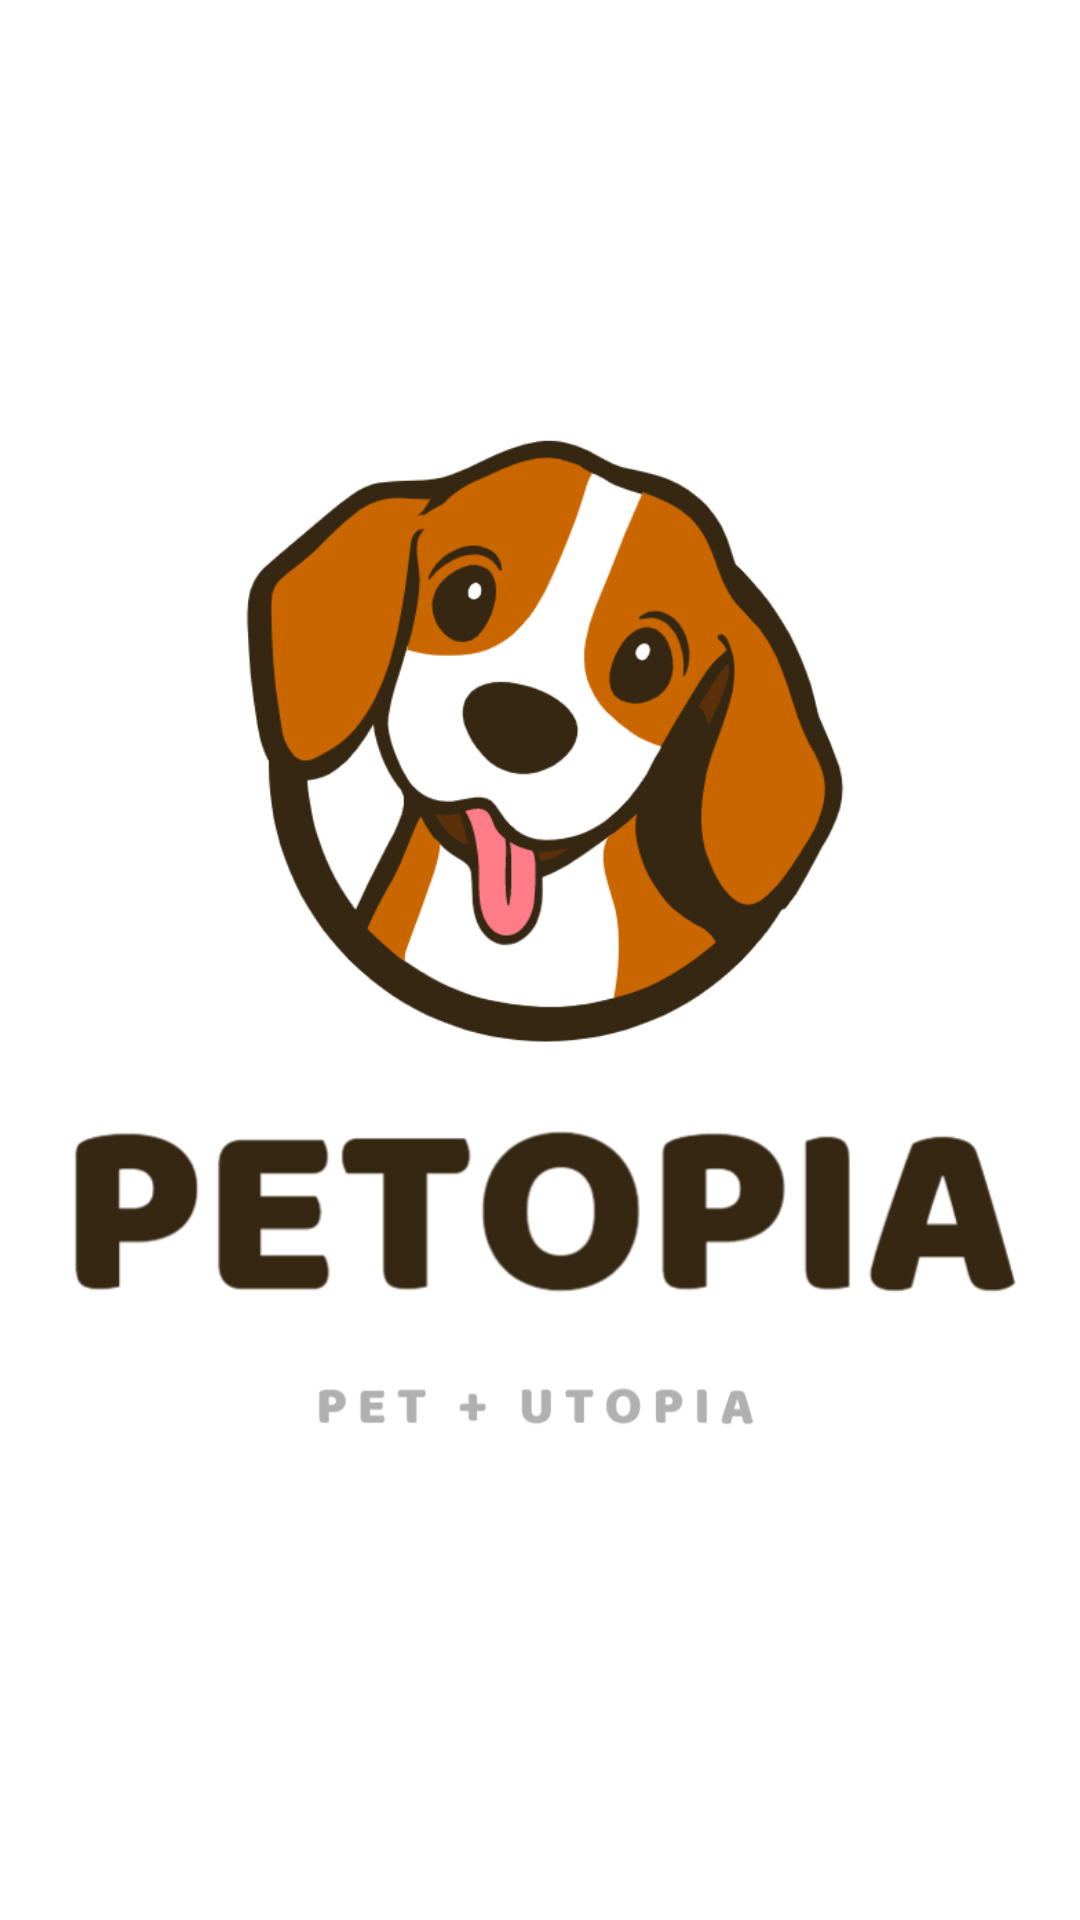

The Android layout XML behind this screen, and the referenced resources:
<!-- AndroidManifest.xml: application theme AppTheme -->
<!-- res/layout/activity_start.xml -->
<?xml version="1.0" encoding="utf-8"?>
<androidx.constraintlayout.widget.ConstraintLayout
    xmlns:android="http://schemas.android.com/apk/res/android"
    xmlns:tools="http://schemas.android.com/tools"
    android:layout_width="match_parent"
    android:layout_height="match_parent"
    android:background="@android:color/white"
    tools:context="com.example.petopiaapp.Activities.StartActivity">

    <LinearLayout
        android:orientation="vertical"
        android:layout_width="match_parent"
        android:layout_height="match_parent"
        android:gravity="center">

        <ImageView
            android:id="@+id/app_icon"
            android:layout_width="235dp"
            android:layout_height="208dp"
            android:layout_marginBottom="50px"
            android:src="@drawable/app_icon" />

        <ImageView
            android:id="@+id/app_title1"
            android:layout_width="373dp"
            android:layout_height="70dp"
            android:src="@drawable/app_title" />

        <ImageView
            android:id="@+id/app_title2"
            android:layout_width="257dp"
            android:layout_height="56dp"
            android:src="@drawable/app_title2" />
    </LinearLayout>
</androidx.constraintlayout.widget.ConstraintLayout>
<!-- resources referenced by this layout -->
<resources>
  <!-- drawable app_icon: png bitmap (drawable, 38248 bytes) -->
  <!-- drawable app_title: png bitmap (drawable, 19303 bytes) -->
  <!-- drawable app_title2: png bitmap (drawable, 4748 bytes) -->
  <style name="AppTheme" parent="Theme.AppCompat.Light.NoActionBar">
          
          <item name="windowNoTitle">true</item>
          <item name="colorPrimary">@color/colorPrimary</item>
          <item name="colorPrimaryDark">@android:color/holo_orange_light</item>
          <item name="colorAccent">@color/colorAccent</item>
      </style>
  <color name="colorPrimary">#455CDE</color>
  <color name="colorAccent">#C2BDBF</color>
</resources>
